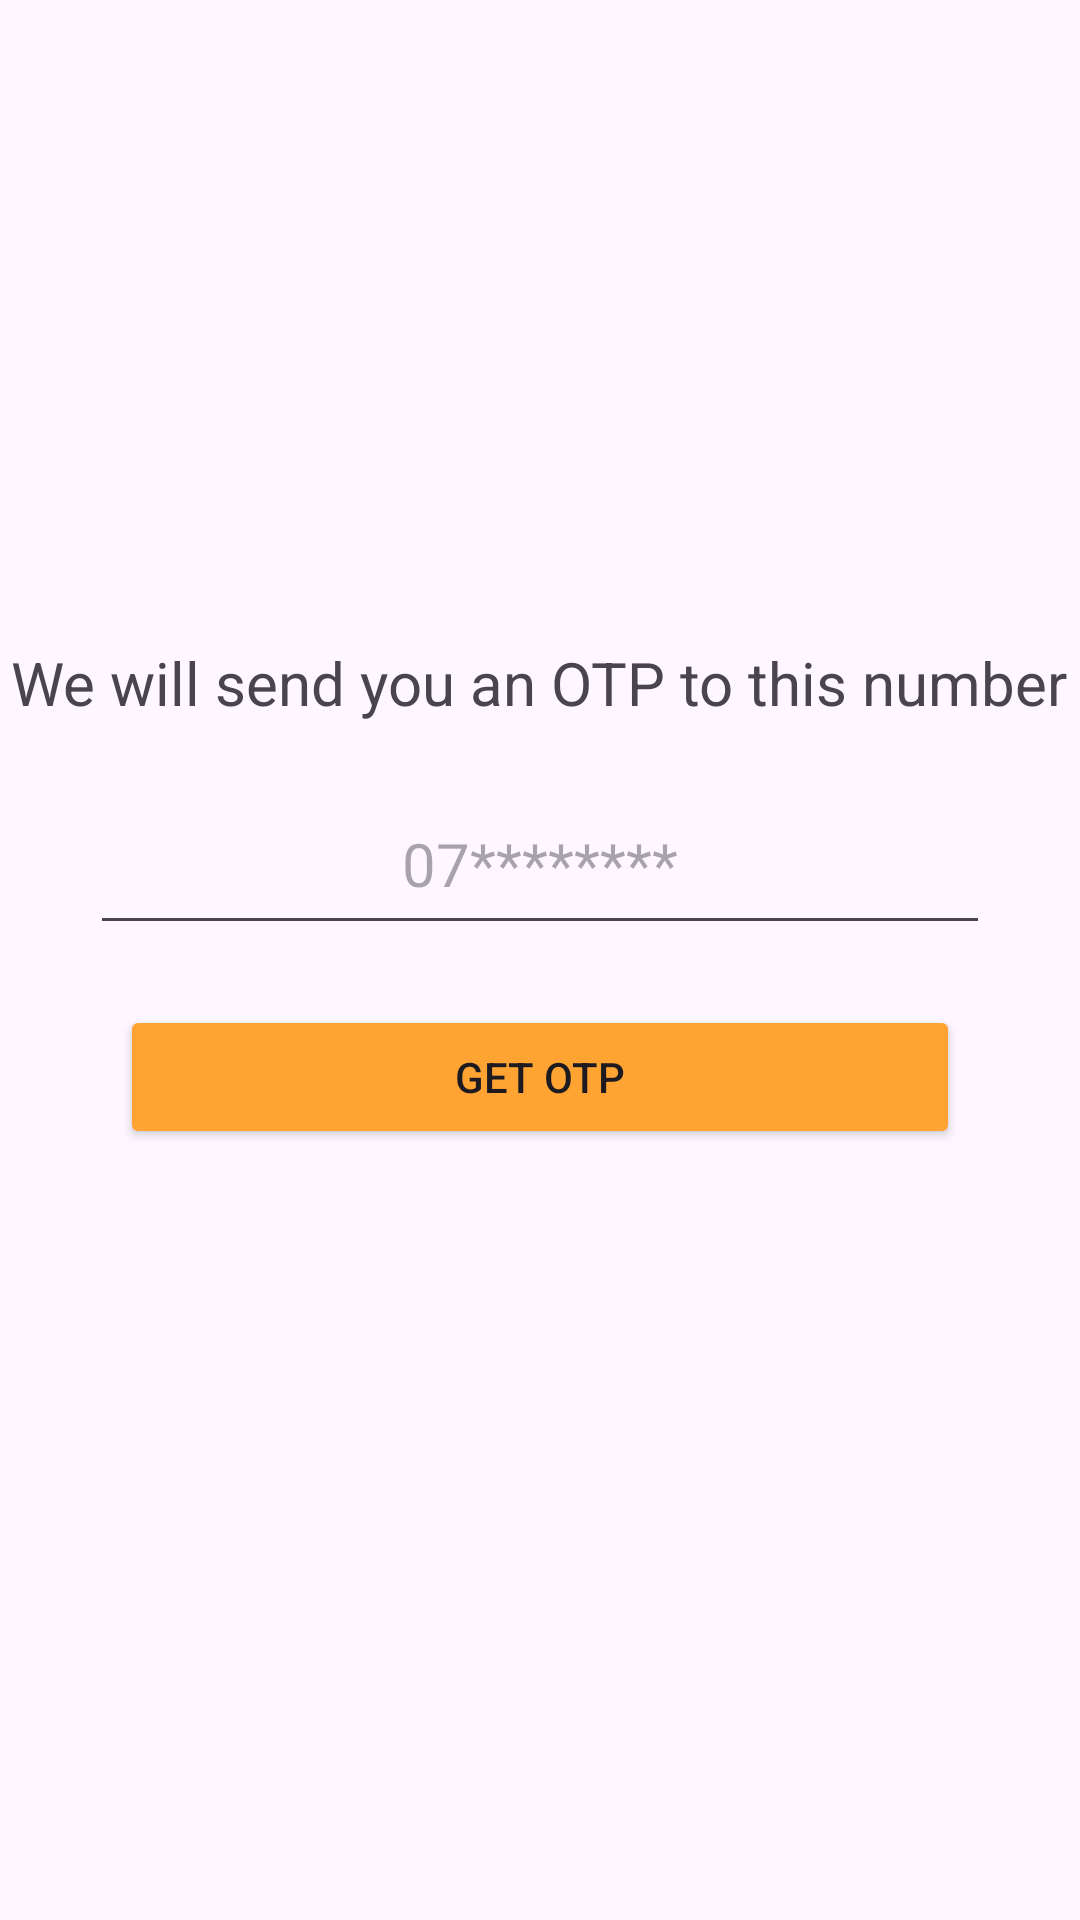

The Android layout XML behind this screen, and the referenced resources:
<!-- AndroidManifest.xml: application theme Theme.Ifoodmarket -->
<!-- res/layout/activity_forgot_password.xml -->
<?xml version="1.0" encoding="utf-8"?>
<ScrollView xmlns:android="http://schemas.android.com/apk/res/android"
        xmlns:app="http://schemas.android.com/apk/res-auto"
        xmlns:tools="http://schemas.android.com/tools"
        android:layout_width="match_parent"
        android:layout_height="match_parent"
        tools:context=".forgot_password">

        <LinearLayout
            android:layout_width="match_parent"
            android:layout_height="match_parent"
            android:gravity="center_horizontal"
            android:orientation="vertical">

            <ImageView
                android:id="@+id/mail_logo"
                android:layout_width="match_parent"
                android:layout_height="194dp"
                />

            <TextView
                android:layout_width="wrap_content"
                android:layout_height="wrap_content"
                android:layout_marginTop="20dp"
                android:text="We will send you an OTP to this number"
                android:textSize="20dp" />

            <EditText
                android:id="@+id/phone_number"
                android:layout_width="match_parent"
                android:layout_height="54dp"
                android:layout_marginStart="30dp"
                android:layout_marginTop="20dp"
                android:layout_marginEnd="30dp"
                android:gravity="center"
                android:hint="07********"
                android:paddingTop="4dp"
                android:paddingBottom="4dp"
                android:textSize="20sp"


                />

            <FrameLayout
                android:layout_width="match_parent"
                android:layout_height="wrap_content">

                <Button
                    android:id="@+id/get_otp"
                    android:layout_width="match_parent"
                    android:layout_height="wrap_content"
                    android:layout_marginStart="40dp"
                    android:layout_marginTop="20dp"
                    android:layout_marginEnd="40dp"
                    android:layout_marginBottom="20dp"
                    android:text="Get OTP"
                    android:backgroundTint="@color/orange"/>

                <ProgressBar
                    android:id="@+id/progressbar_sendotp"
                    android:layout_width="35dp"
                    android:layout_height="35dp"
                    android:layout_gravity="center"
                    android:visibility="gone" />

            </FrameLayout>



        </LinearLayout>

    </ScrollView>
<!-- resources referenced by this layout -->
<resources>
  <color name="orange">#FfA333</color>
  <style name="Theme.Ifoodmarket" parent="Base.Theme.Ifoodmarket" />
  <style name="Base.Theme.Ifoodmarket" parent="Theme.Material3.DayNight.NoActionBar">
          
          
      </style>
</resources>
